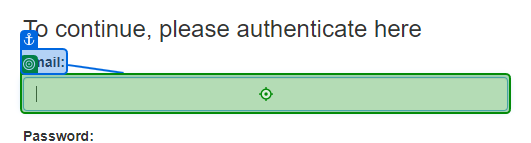
Task: ACME_SIMULATION
Workflow: Acme_login

Step 1: type [Email] into 'Email'

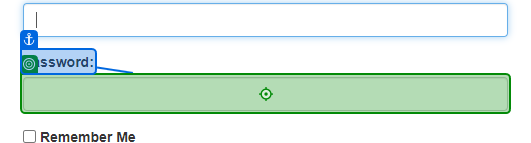
Step 2: type [Password] into 'Password'

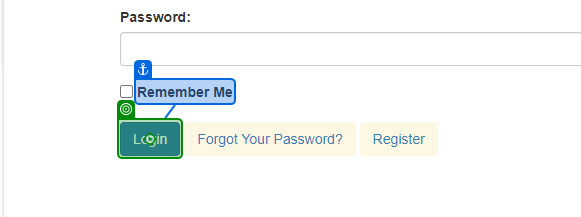
Step 3: click on 'Login'

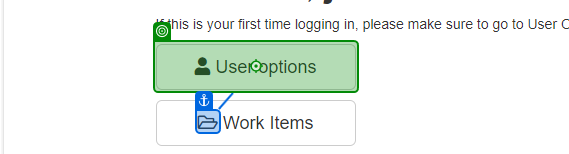
Step 4: hover over 'User options'

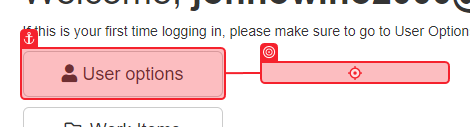
Step 5: click on 'Download Client'

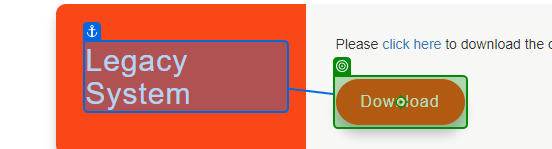
Step 6: click on 'Download'